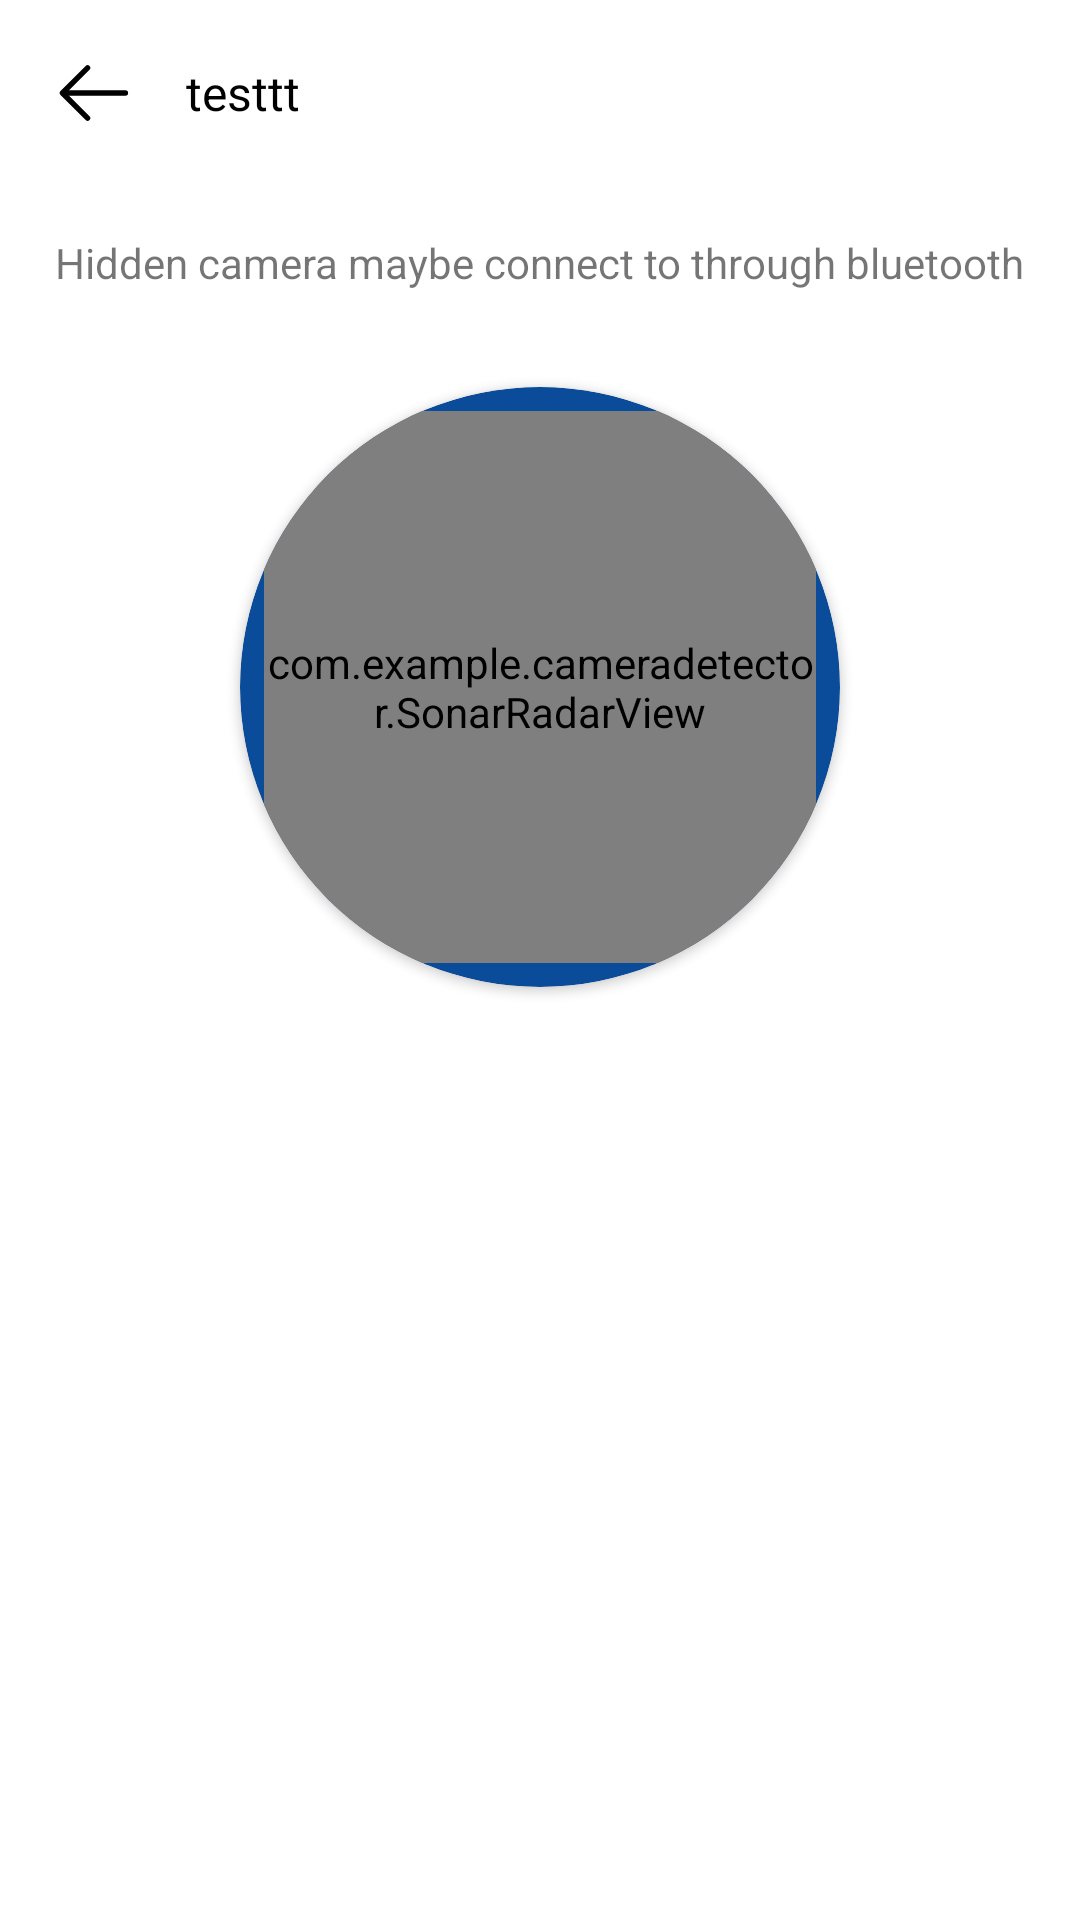

Produce the Android XML layout that renders to this screen, including the resource entries it uses.
<!-- AndroidManifest.xml: application theme Theme.CameraDetector -->
<!-- res/layout/activity_detect_bluetooth.xml -->
<LinearLayout
    xmlns:android="http://schemas.android.com/apk/res/android"
    xmlns:app="http://schemas.android.com/apk/res-auto"
    android:layout_width="match_parent"
    android:layout_height="match_parent"
    android:gravity="top|center"
    android:orientation="vertical">
    <include
        layout="@layout/custom_toolbar_have_background"
        android:layout_width="match_parent"
        android:layout_height="wrap_content"/>

    <TextView
        android:layout_width="wrap_content"
        android:layout_height="wrap_content"
        android:layout_margin="16dp"
        android:gravity="center"
        android:text="Hidden camera maybe connect to through bluetooth">
    </TextView>
    <FrameLayout
        android:layout_width="wrap_content"
        android:layout_height="wrap_content">
        <androidx.cardview.widget.CardView
            android:id="@+id/scanRadarLayout"
            android:layout_width="200dp"
            android:layout_height="200dp"
            android:layout_gravity="center"
            android:layout_margin="16dp"
            android:backgroundTint="@color/blue_dark"
            app:cardCornerRadius="100dp">
            <com.example.cameradetector.SonarRadarView
                android:layout_margin="8dp"
                android:layout_width="match_parent"
                android:layout_height="match_parent"/>
        </androidx.cardview.widget.CardView>
    </FrameLayout>
    <androidx.recyclerview.widget.RecyclerView
        android:id="@+id/device_list"
        app:layout_constraintTop_toBottomOf="@+id/customToolbar"
        android:layout_width="match_parent"
        android:layout_height="match_parent"
        android:layout_marginTop="16dp"/>
</LinearLayout>
<!-- res/layout/custom_toolbar_have_background.xml (included above) -->
<?xml version="1.0" encoding="utf-8"?>
<FrameLayout
    xmlns:android="http://schemas.android.com/apk/res/android"
    android:id="@+id/customToolbar"
    android:layout_width="match_parent"
    android:layout_height="48dp"
    android:background="@color/white"
    >
    <LinearLayout
        android:gravity="left|center"
        android:layoutDirection="ltr"
        android:layout_width="match_parent"
        android:layout_height="match_parent"
        android:orientation="horizontal">
        <ImageButton
            android:id="@+id/backButton"
            android:layout_margin="7dp"
            android:layout_width="48dp"
            android:layout_height="48dp"
            android:scaleType="fitCenter"
            android:src="@drawable/icon_back"
            android:background="@null"
            android:contentDescription="halo"
            >
        </ImageButton>
        <TextView
            android:id="@+id/titleToolBar"
            android:layout_width="wrap_content"
            android:layout_height="match_parent"
            android:gravity="center"
            android:textColor="@color/black"
            android:text="testtt"
            android:textSize="16sp" />
    </LinearLayout>
</FrameLayout>
<!-- resources referenced by this layout -->
<resources>
  <color name="black">#FF000000</color>
  <color name="blue_dark">#0A4C99</color>
  <color name="white">#FFFFFFFF</color>
  <!-- drawable icon_back (drawable) -->
  <vector xmlns:android="http://schemas.android.com/apk/res/android"
      android:width="40dp"
      android:height="40dp"
      android:viewportWidth="40"
      android:viewportHeight="40">
    <path
        android:pathData="M18.5,13L11.5,20L18.5,27"
        android:strokeLineJoin="round"
        android:strokeWidth="1.5"
        android:fillColor="#00000000"
        android:strokeColor="#010101"
        android:strokeLineCap="round"/>
    <path
        android:pathData="M12.375,20H29"
        android:strokeWidth="1.5"
        android:fillColor="#00000000"
        android:strokeColor="#010101"
        android:strokeLineCap="round"/>
  </vector>
  <style name="Theme.CameraDetector" parent="Theme.MaterialComponents.DayNight.DarkActionBar">
          
          <item name="colorPrimary">@color/purple_500</item>
          <item name="colorPrimaryVariant">@color/purple_700</item>
          <item name="colorOnPrimary">@color/white</item>
          
          <item name="colorSecondary">@color/teal_200</item>
          <item name="colorSecondaryVariant">@color/teal_700</item>
          <item name="colorOnSecondary">@color/black</item>
          
          <item name="android:statusBarColor">?attr/colorPrimaryVariant</item>
          
      </style>
  <color name="purple_500">#FF6200EE</color>
  <color name="purple_700">#FF3700B3</color>
  <color name="teal_200">#FF03DAC5</color>
  <color name="teal_700">#FF018786</color>
</resources>
